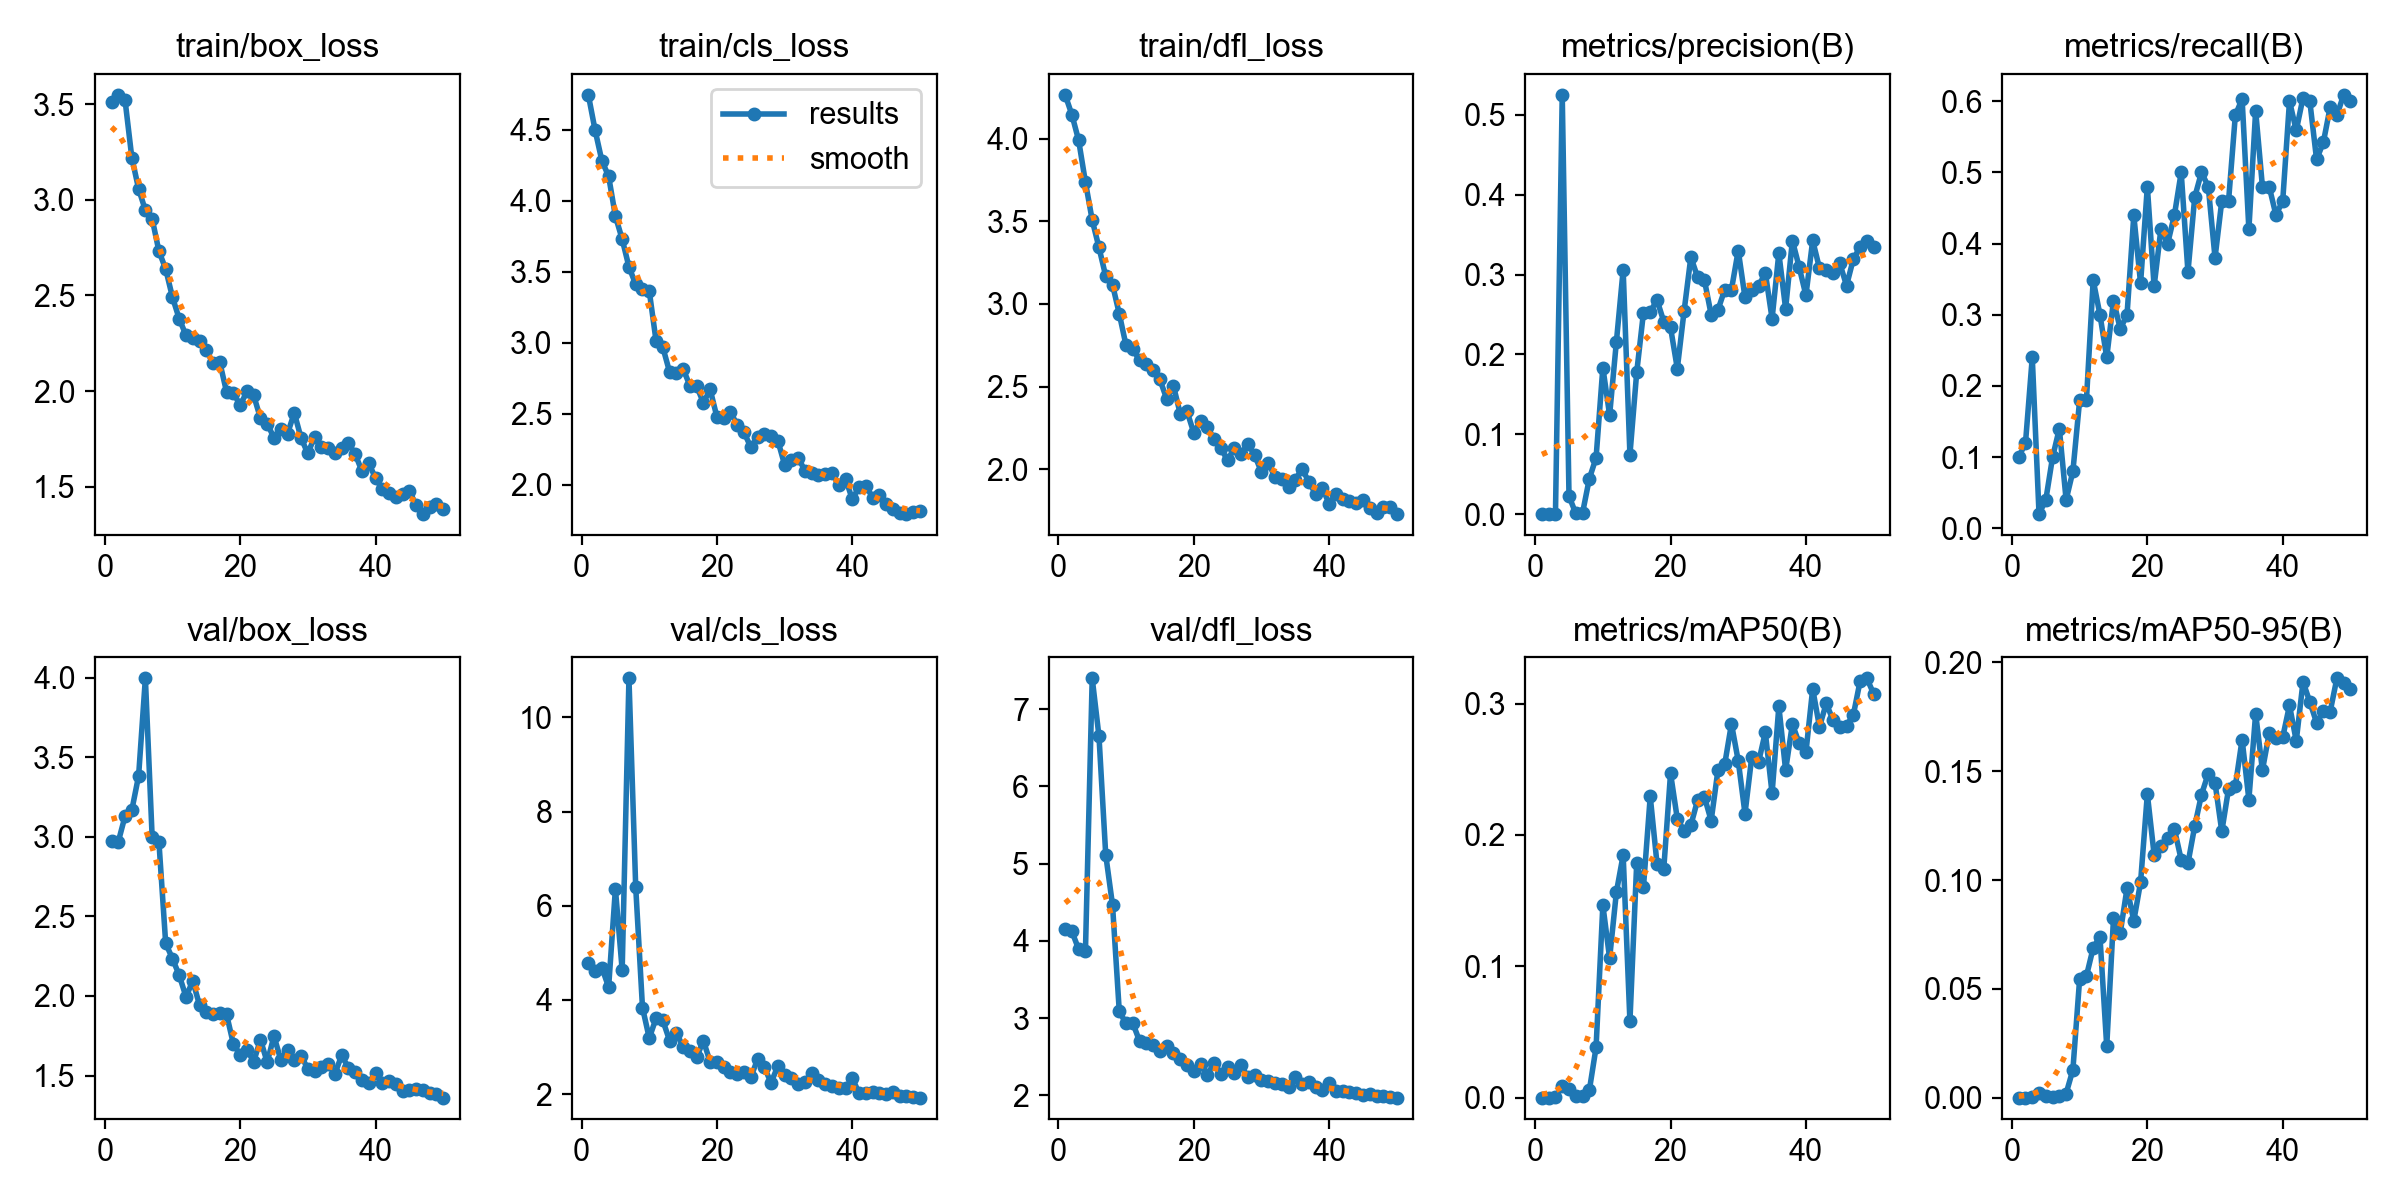

Data behind this chart, as committed beside it:
epoch, time, train/box_loss, train/cls_loss, train/dfl_loss, metrics/precision(B), metrics/recall(B), metrics/mAP50(B), metrics/mAP50-95(B), val/box_loss, val/cls_loss, val/dfl_loss, lr/pg0, lr/pg1, lr/pg2
1, 29.39, 3.513, 4.747, 4.265, 0.00021, 0.1, 9e-05, 3e-05, 2.971, 4.778, 4.152, 0.0005001, 0.0005001, 0.0005001
2, 42.42, 3.55, 4.497, 4.144, 0.00039, 0.12, 0.00011, 2e-05, 2.969, 4.613, 4.121, 0.0009967, 0.0009967, 0.0009967
3, 56.53, 3.521, 4.282, 3.989, 0.00092, 0.24, 0.00043, 8e-05, 3.13, 4.685, 3.891, 0.001473, 0.001473, 0.001473
4, 68.19, 3.22, 4.173, 3.736, 0.5251, 0.02, 0.00929, 0.00209, 3.168, 4.274, 3.866, 0.001568, 0.001568, 0.001568
5, 79.94, 3.058, 3.892, 3.507, 0.02265, 0.04, 0.0063, 0.00092, 3.382, 6.36, 7.402, 0.001535, 0.001535, 0.001535
6, 91.74, 2.946, 3.73, 3.341, 0.00104, 0.1, 0.00115, 0.00024, 3.995, 4.637, 6.651, 0.001502, 0.001502, 0.001502
7, 103.2, 2.902, 3.535, 3.167, 0.0016, 0.14, 0.00117, 0.00054, 2.999, 10.83, 5.112, 0.001469, 0.001469, 0.001469
8, 115, 2.732, 3.411, 3.116, 0.04442, 0.04, 0.00553, 0.0019, 2.969, 6.395, 4.466, 0.001436, 0.001436, 0.001436
9, 126.4, 2.638, 3.379, 2.94, 0.07071, 0.08, 0.03836, 0.01276, 2.331, 3.84, 3.085, 0.001403, 0.001403, 0.001403
10, 138.5, 2.491, 3.366, 2.749, 0.1836, 0.18, 0.1467, 0.05462, 2.235, 3.191, 2.929, 0.00137, 0.00137, 0.00137
11, 150.3, 2.378, 3.015, 2.727, 0.1241, 0.18, 0.1061, 0.05589, 2.13, 3.609, 2.932, 0.001337, 0.001337, 0.001337
12, 161.9, 2.292, 2.97, 2.659, 0.216, 0.3485, 0.1565, 0.06883, 1.995, 3.568, 2.7, 0.001304, 0.001304, 0.001304
13, 173.7, 2.277, 2.795, 2.636, 0.306, 0.3, 0.1847, 0.07399, 2.094, 3.14, 2.671, 0.001271, 0.001271, 0.001271
14, 185.5, 2.261, 2.786, 2.6, 0.07457, 0.24, 0.05821, 0.02361, 1.943, 3.3, 2.656, 0.001238, 0.001238, 0.001238
15, 197, 2.213, 2.817, 2.543, 0.1775, 0.32, 0.1784, 0.08242, 1.898, 3.011, 2.566, 0.001205, 0.001205, 0.001205
16, 208.7, 2.147, 2.699, 2.426, 0.2524, 0.28, 0.1604, 0.0758, 1.885, 2.92, 2.633, 0.001172, 0.001172, 0.001172
17, 220.2, 2.149, 2.695, 2.505, 0.2533, 0.3, 0.2293, 0.09628, 1.895, 2.785, 2.55, 0.001139, 0.001139, 0.001139
18, 231.5, 1.994, 2.578, 2.337, 0.2682, 0.4396, 0.1782, 0.08126, 1.883, 3.136, 2.469, 0.001106, 0.001106, 0.001106
19, 242.9, 1.992, 2.671, 2.351, 0.2412, 0.3442, 0.1743, 0.09898, 1.698, 2.681, 2.394, 0.001073, 0.001073, 0.001073
20, 254.4, 1.925, 2.476, 2.222, 0.2338, 0.48, 0.2469, 0.1395, 1.631, 2.694, 2.319, 0.00104, 0.00104, 0.00104
21, 266, 1.998, 2.468, 2.291, 0.1824, 0.34, 0.2123, 0.1117, 1.663, 2.584, 2.401, 0.001007, 0.001007, 0.001007
22, 277.4, 1.977, 2.51, 2.254, 0.2542, 0.42, 0.2031, 0.1159, 1.587, 2.471, 2.265, 0.0009739, 0.0009739, 0.0009739
23, 289.3, 1.858, 2.424, 2.185, 0.3219, 0.4, 0.2074, 0.1192, 1.725, 2.43, 2.415, 0.0009409, 0.0009409, 0.0009409
24, 300.7, 1.83, 2.369, 2.128, 0.2967, 0.44, 0.2266, 0.1234, 1.583, 2.473, 2.276, 0.0009078, 0.0009078, 0.0009078
25, 312.1, 1.755, 2.265, 2.055, 0.2933, 0.5, 0.2291, 0.1094, 1.748, 2.363, 2.371, 0.0008748, 0.0008748, 0.0008748
26, 323.7, 1.803, 2.334, 2.129, 0.2499, 0.36, 0.2109, 0.1077, 1.599, 2.737, 2.281, 0.0008418, 0.0008418, 0.0008418
27, 335.3, 1.777, 2.357, 2.094, 0.2557, 0.4652, 0.2492, 0.1248, 1.662, 2.569, 2.386, 0.0008088, 0.0008088, 0.0008088
28, 346.9, 1.886, 2.341, 2.152, 0.281, 0.5, 0.2537, 0.1393, 1.596, 2.245, 2.232, 0.0007758, 0.0007758, 0.0007758
29, 358.8, 1.754, 2.311, 2.087, 0.2813, 0.48, 0.2846, 0.1489, 1.625, 2.6, 2.266, 0.0007428, 0.0007428, 0.0007428
30, 370.2, 1.673, 2.14, 1.982, 0.3302, 0.38, 0.2565, 0.1446, 1.542, 2.4, 2.191, 0.0007098, 0.0007098, 0.0007098
31, 381.7, 1.76, 2.172, 2.04, 0.2715, 0.46, 0.2163, 0.1224, 1.53, 2.343, 2.182, 0.0006768, 0.0006768, 0.0006768
32, 393.1, 1.71, 2.19, 1.954, 0.2806, 0.46, 0.2595, 0.142, 1.555, 2.22, 2.16, 0.0006438, 0.0006438, 0.0006438
33, 404.5, 1.702, 2.099, 1.943, 0.2853, 0.5803, 0.2554, 0.1433, 1.571, 2.26, 2.147, 0.0006108, 0.0006108, 0.0006108
34, 415.9, 1.678, 2.084, 1.896, 0.3025, 0.6031, 0.2781, 0.1646, 1.51, 2.456, 2.103, 0.0005778, 0.0005778, 0.0005778
35, 427.2, 1.703, 2.068, 1.937, 0.2448, 0.42, 0.2317, 0.137, 1.627, 2.296, 2.234, 0.0005448, 0.0005448, 0.0005448
36, 438.5, 1.727, 2.075, 2.003, 0.3269, 0.5865, 0.2979, 0.1765, 1.547, 2.22, 2.144, 0.0005118, 0.0005118, 0.0005118
37, 449.5, 1.67, 2.085, 1.924, 0.2573, 0.48, 0.2494, 0.1505, 1.523, 2.183, 2.167, 0.0004788, 0.0004788, 0.0004788
38, 460.8, 1.58, 2.001, 1.852, 0.3427, 0.48, 0.2844, 0.1674, 1.472, 2.127, 2.1, 0.0004458, 0.0004458, 0.0004458
39, 472.1, 1.624, 2.044, 1.887, 0.3095, 0.44, 0.2699, 0.1654, 1.452, 2.125, 2.062, 0.0004127, 0.0004127, 0.0004127
40, 483.4, 1.543, 1.897, 1.791, 0.2741, 0.46, 0.2629, 0.1657, 1.514, 2.336, 2.16, 0.0003797, 0.0003797, 0.0003797
41, 494.7, 1.487, 1.987, 1.851, 0.3428, 0.6, 0.3113, 0.1803, 1.456, 2.023, 2.059, 0.0003467, 0.0003467, 0.0003467
42, 505.8, 1.466, 1.995, 1.823, 0.308, 0.5589, 0.2823, 0.164, 1.463, 2.035, 2.054, 0.0003137, 0.0003137, 0.0003137
43, 516.8, 1.445, 1.909, 1.806, 0.3052, 0.605, 0.3001, 0.1912, 1.448, 2.048, 2.047, 0.0002807, 0.0002807, 0.0002807
44, 527.7, 1.462, 1.927, 1.799, 0.3026, 0.6, 0.2875, 0.1819, 1.406, 2.019, 2.022, 0.0002477, 0.0002477, 0.0002477
45, 538.7, 1.476, 1.865, 1.815, 0.3141, 0.5181, 0.2822, 0.1723, 1.411, 2.013, 2.005, 0.0002147, 0.0002147, 0.0002147
46, 549.5, 1.404, 1.827, 1.765, 0.2863, 0.542, 0.2833, 0.1776, 1.413, 2.052, 2.017, 0.0001817, 0.0001817, 0.0001817
47, 560.2, 1.356, 1.804, 1.735, 0.3193, 0.5911, 0.2913, 0.1773, 1.409, 1.965, 1.996, 0.0001487, 0.0001487, 0.0001487
48, 570.9, 1.391, 1.794, 1.773, 0.3345, 0.58, 0.317, 0.1927, 1.391, 1.956, 1.984, 0.0001157, 0.0001157, 0.0001157
49, 581.7, 1.409, 1.81, 1.775, 0.3425, 0.6089, 0.3192, 0.1906, 1.383, 1.947, 1.975, 8.26832e-05, 8.26832e-05, 8.26832e-05
50, 592.7, 1.384, 1.814, 1.729, 0.3345, 0.6, 0.3075, 0.1879, 1.361, 1.929, 1.969, 4.96766e-05, 4.96766e-05, 4.96766e-05
